The GitHub repository youralfa/Green-Coffee-Bean-Defects-Classification contains a labelled image folder "Green-Coffee-Bean-Defects-Classification" with 17 categories: broken or chipped or cut, dried cherry pod, floater, foreign matter, full black, full sour, fungus damaged, hull or husk, immature or unripe, parchment or pergamino, partial black, partial sour, severe insect damage, shell, slight insect damage, specialty, withered. Examples follow, each with its label.

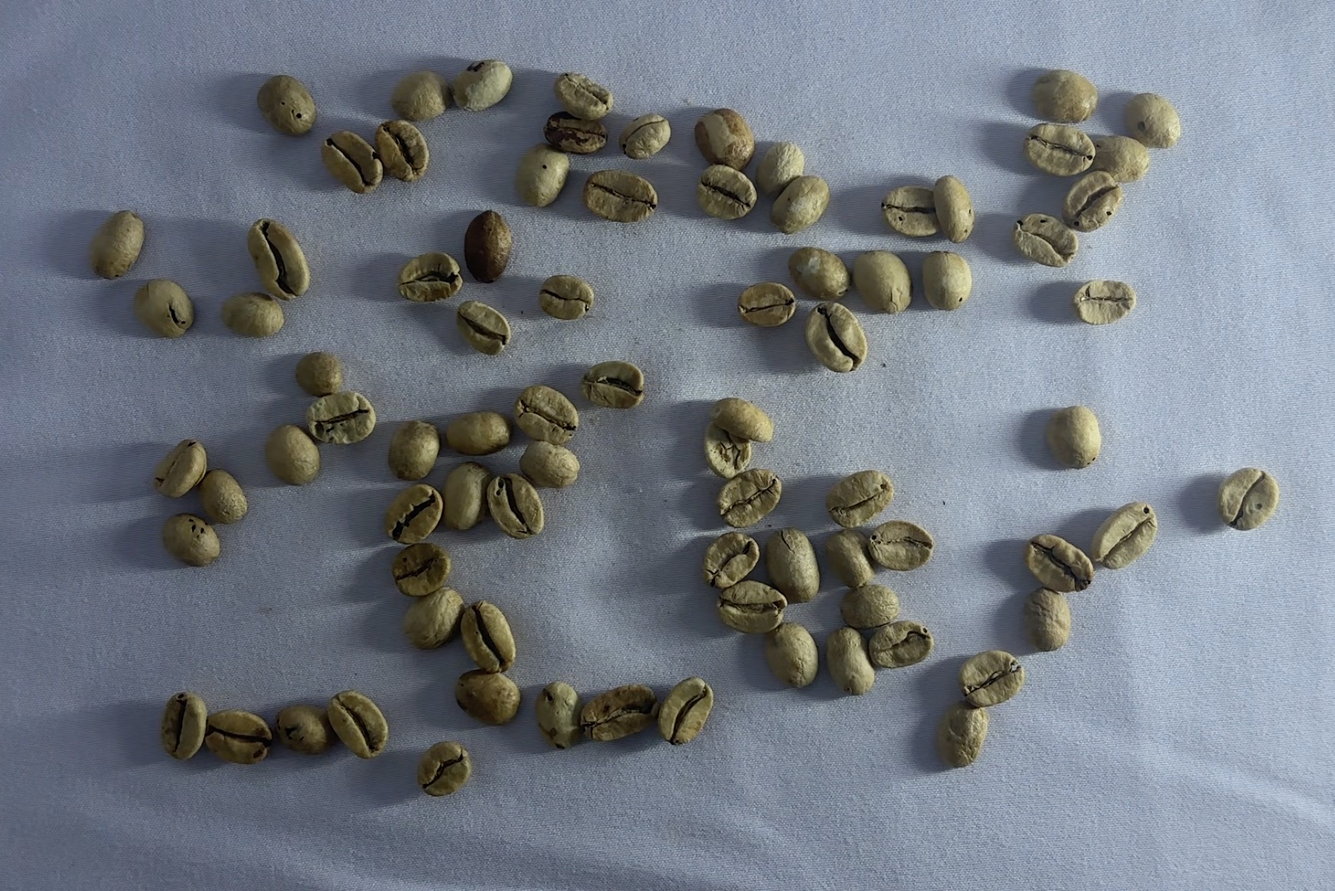
Label: partial sour

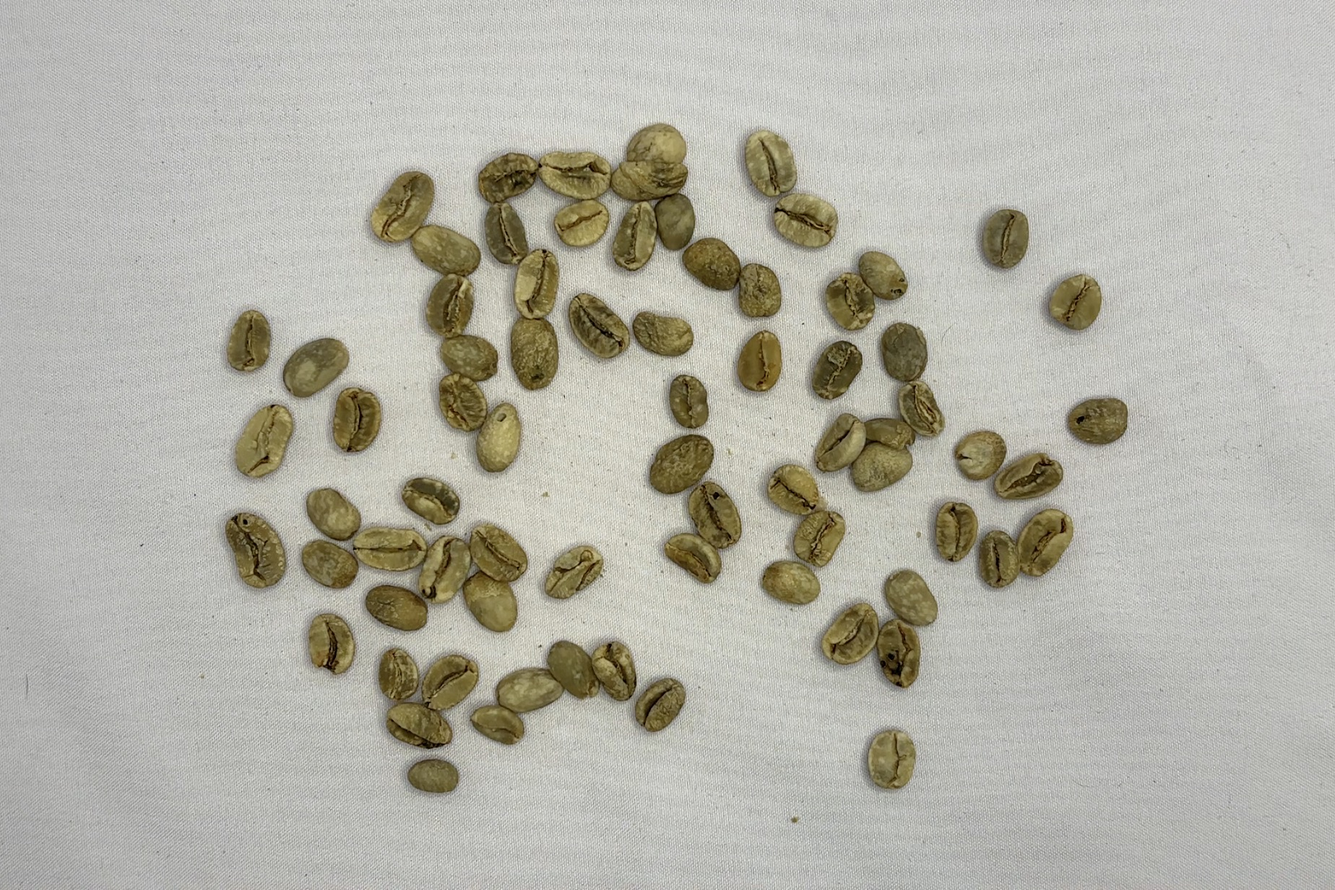
Label: floater

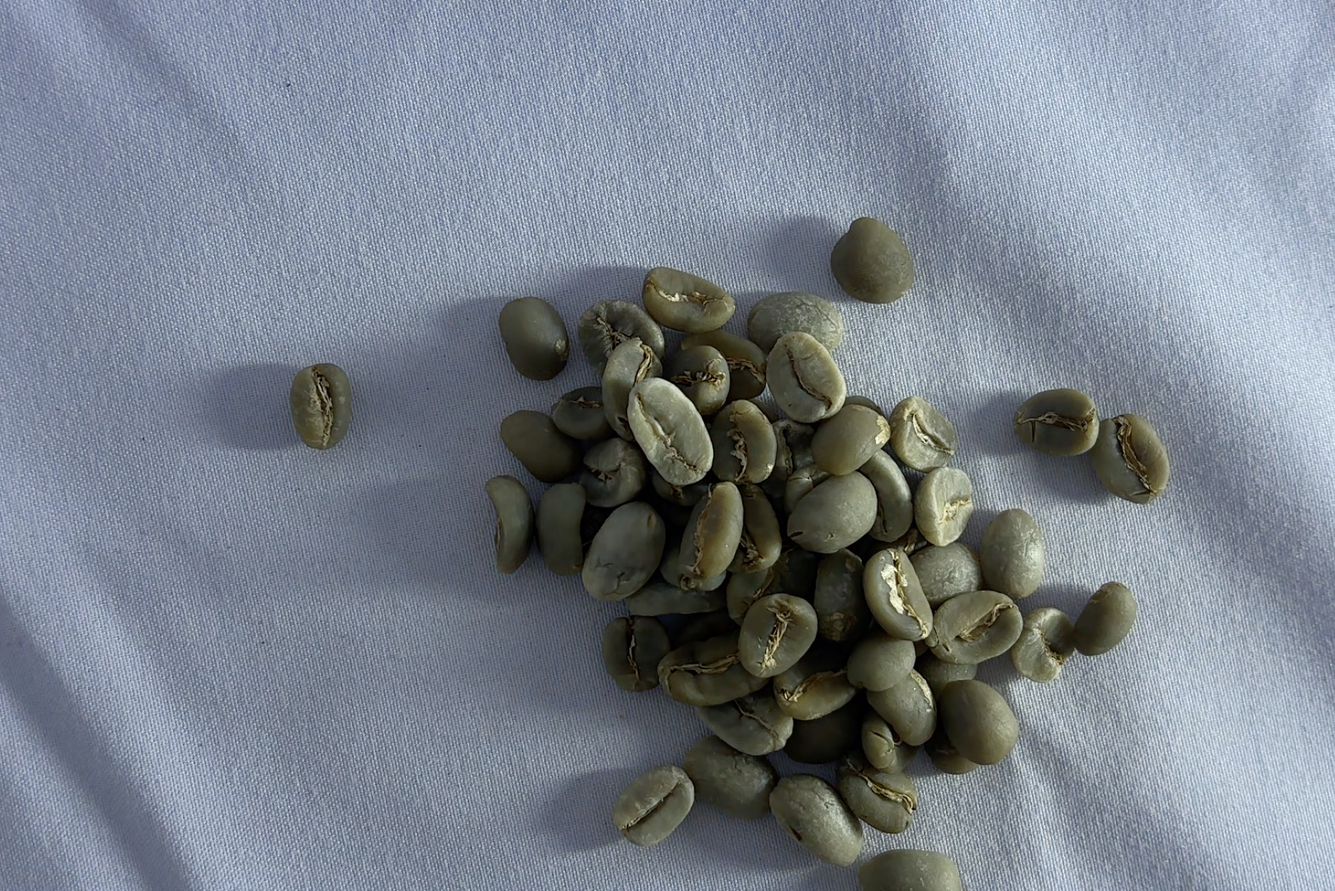
Label: specialty

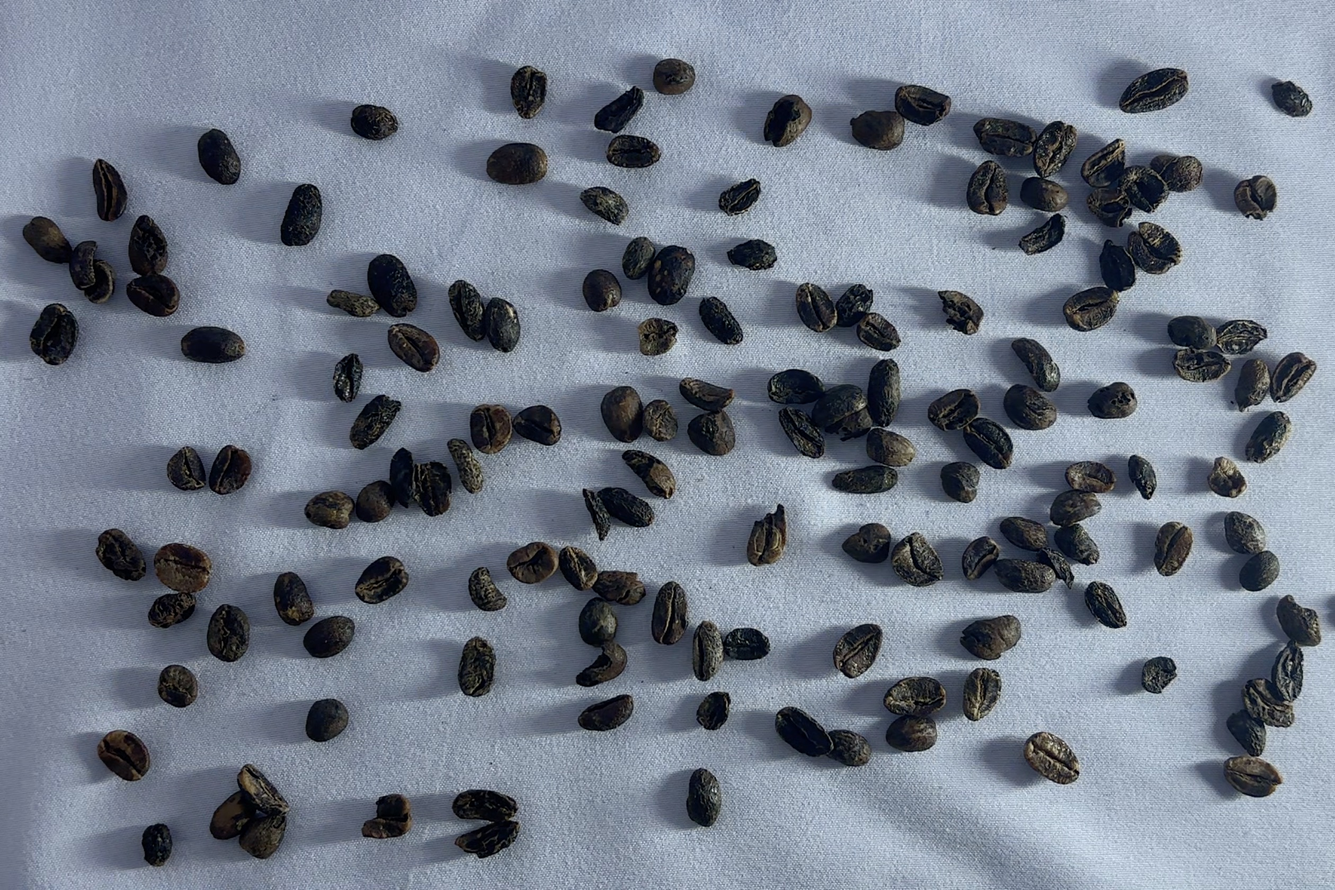
Label: full black

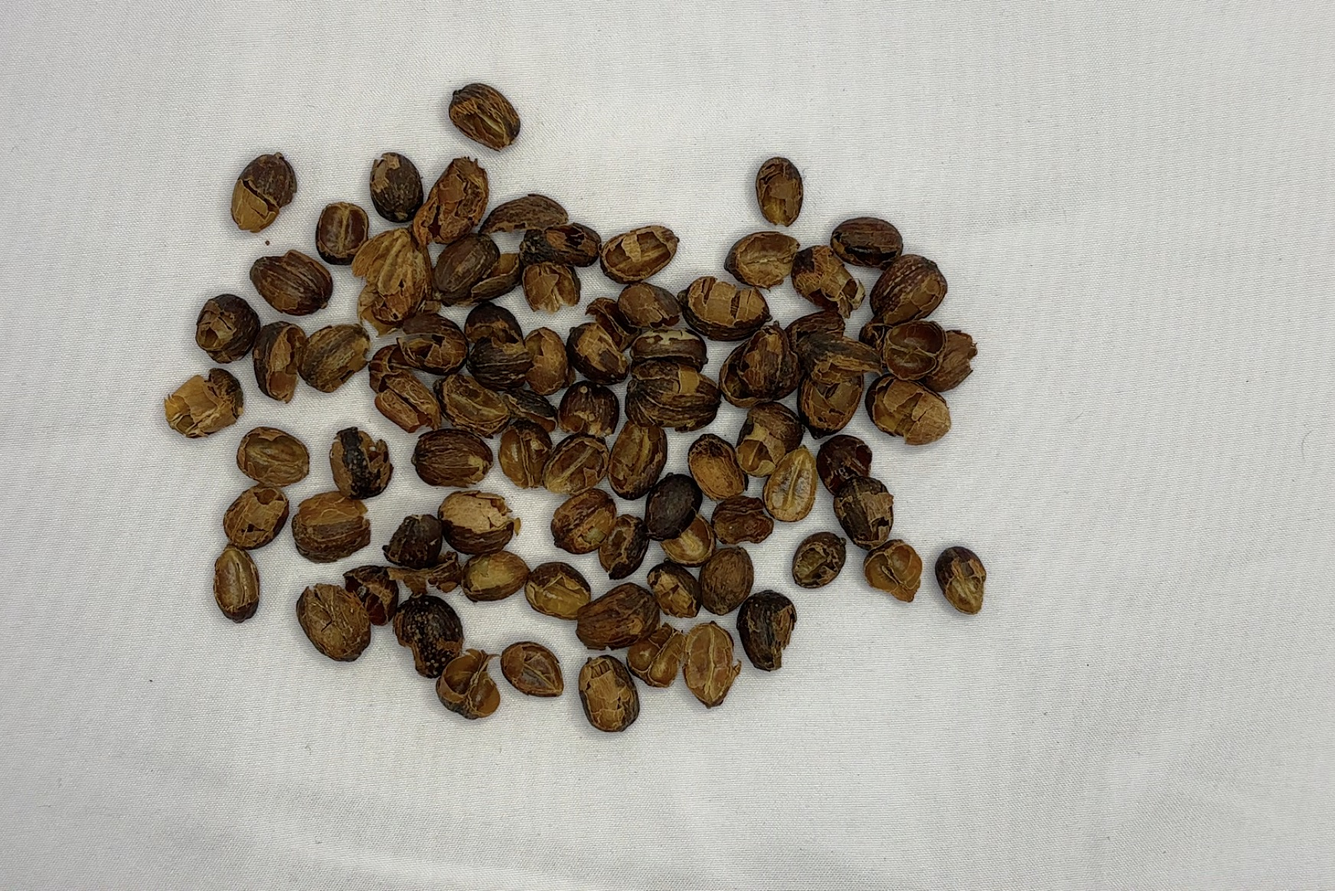
Label: hull or husk

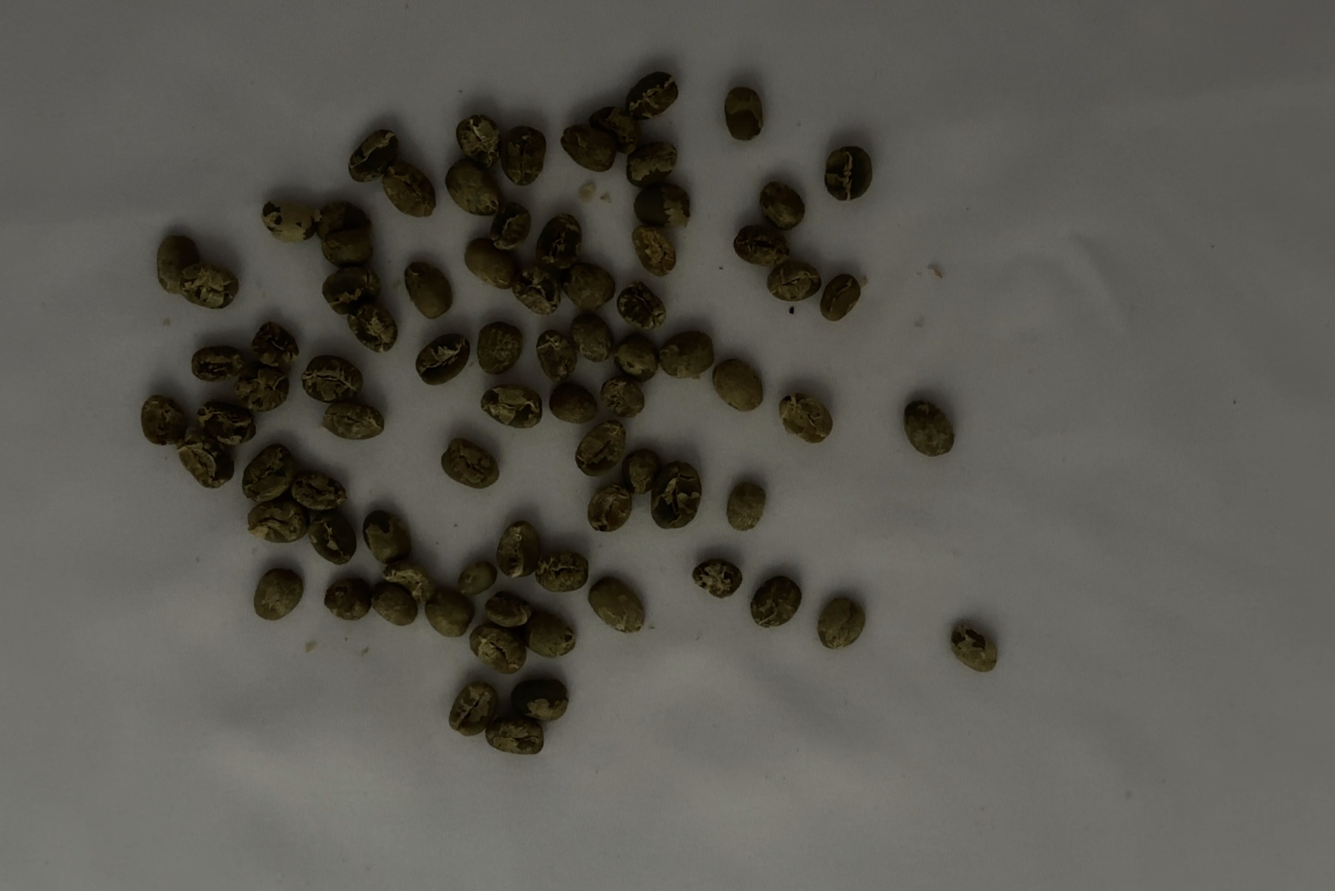
Label: immature or unripe
